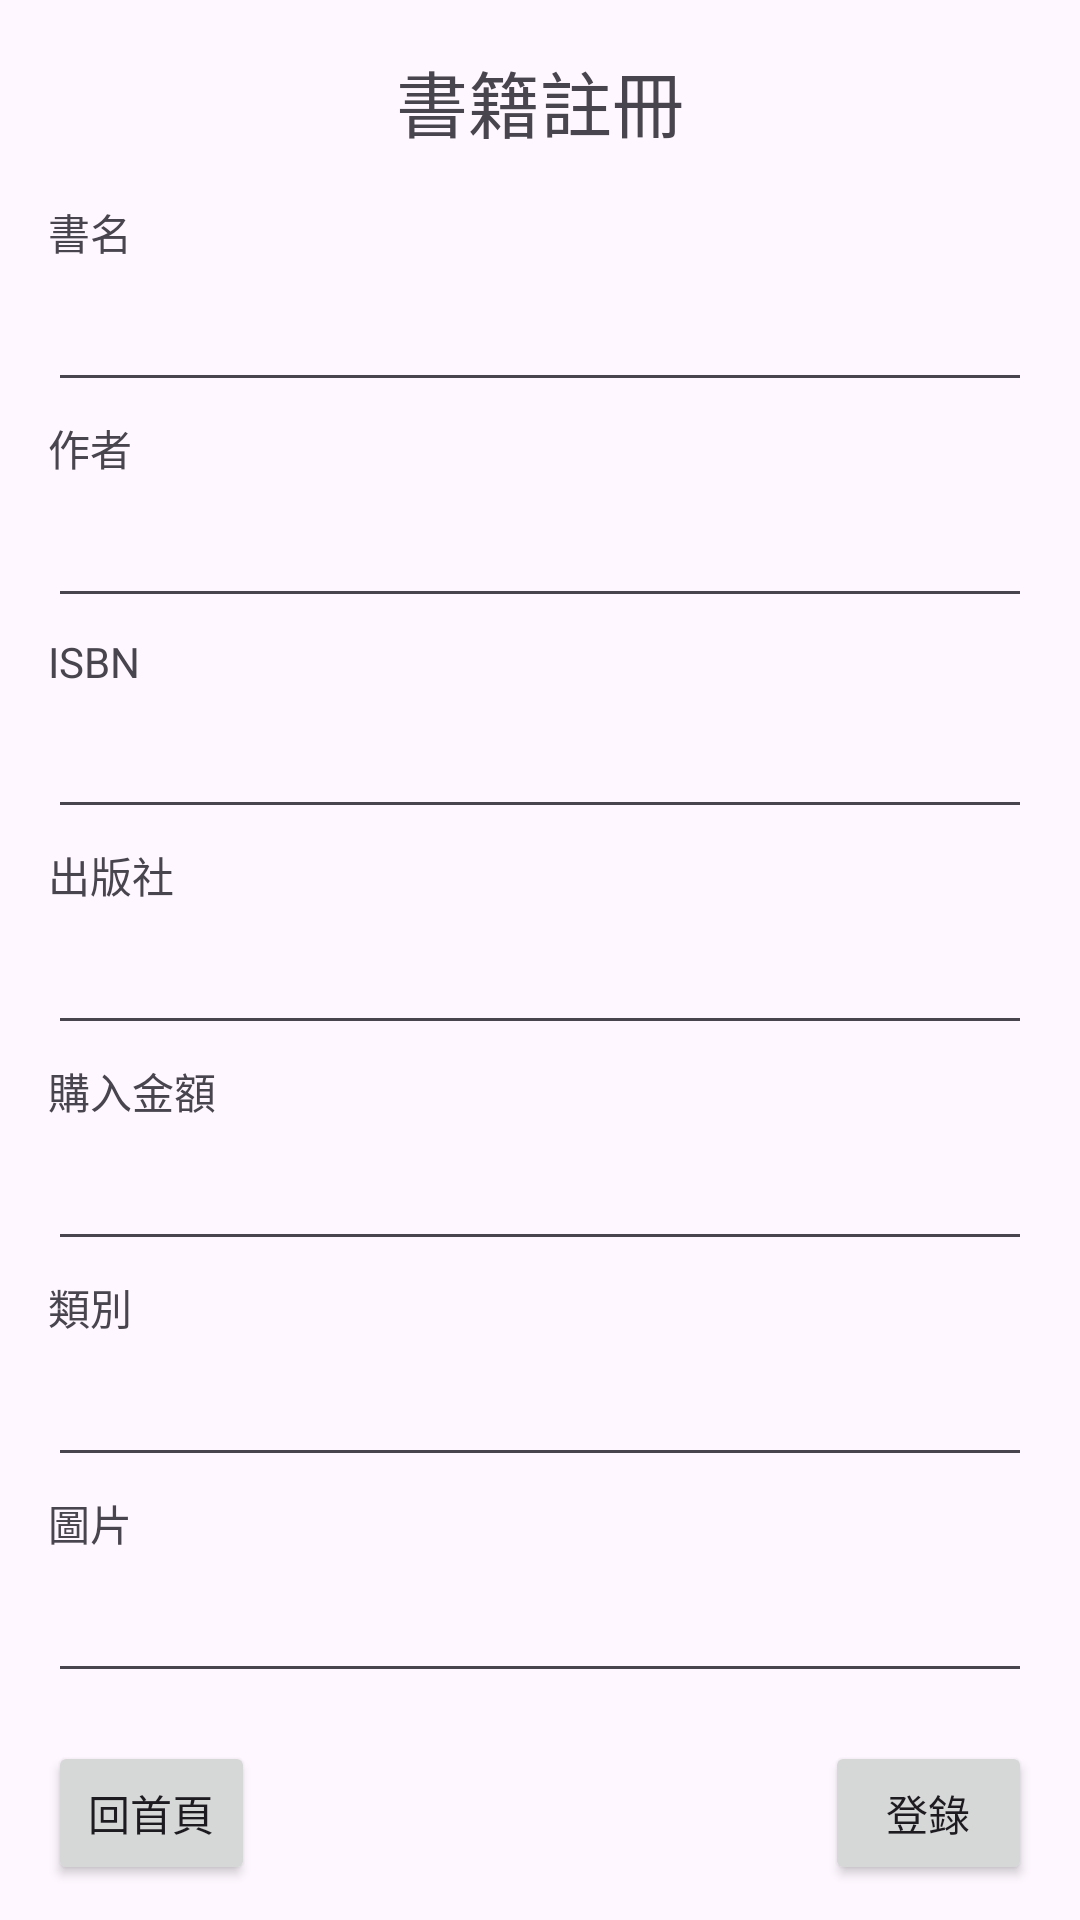

Produce the Android XML layout that renders to this screen, including the resource entries it uses.
<!-- AndroidManifest.xml: application theme Theme.App_develop_groovy -->
<!-- res/layout/book_register.xml -->
<?xml version="1.0" encoding="utf-8"?>
<androidx.constraintlayout.widget.ConstraintLayout xmlns:android="http://schemas.android.com/apk/res/android"
    xmlns:app="http://schemas.android.com/apk/res-auto"
    xmlns:tools="http://schemas.android.com/tools"
    android:id="@+id/book_register_layout"
    android:layout_width="match_parent"
    android:layout_height="match_parent">

    <TextView
        android:id="@+id/textView3"
        android:layout_width="wrap_content"
        android:layout_height="wrap_content"
        android:layout_marginStart="150dp"
        android:layout_marginTop="16dp"
        android:layout_marginEnd="150dp"
        android:text="書籍註冊"
        android:textSize="24sp"
        app:layout_constraintEnd_toEndOf="parent"
        app:layout_constraintStart_toStartOf="parent"
        app:layout_constraintTop_toTopOf="parent" />

    <TextView
        android:id="@+id/textView4"
        android:layout_width="wrap_content"
        android:layout_height="wrap_content"
        android:layout_marginStart="16dp"
        android:layout_marginTop="16dp"
        android:text="書名"
        android:textSize="14sp"
        app:layout_constraintStart_toStartOf="parent"
        app:layout_constraintTop_toBottomOf="@+id/textView3" />

    <EditText
        android:id="@+id/editTextText2"
        android:layout_width="0dp"
        android:layout_height="wrap_content"
        android:layout_marginStart="16dp"
        android:layout_marginTop="5dp"
        android:layout_marginEnd="16dp"
        android:ems="10"
        android:inputType="text"
        app:layout_constraintEnd_toEndOf="parent"
        app:layout_constraintStart_toStartOf="parent"
        app:layout_constraintTop_toBottomOf="@+id/textView4" />

    <TextView
        android:id="@+id/textView5"
        android:layout_width="wrap_content"
        android:layout_height="wrap_content"
        android:layout_marginStart="16dp"
        android:layout_marginTop="5dp"
        android:text="作者"
        android:textSize="14sp"
        app:layout_constraintStart_toStartOf="parent"
        app:layout_constraintTop_toBottomOf="@+id/editTextText2" />

    <EditText
        android:id="@+id/editTextText3"
        android:layout_width="0dp"
        android:layout_height="wrap_content"
        android:layout_marginStart="16dp"
        android:layout_marginTop="5dp"
        android:layout_marginEnd="16dp"
        android:ems="10"
        android:inputType="text"
        app:layout_constraintEnd_toEndOf="parent"
        app:layout_constraintStart_toStartOf="parent"
        app:layout_constraintTop_toBottomOf="@+id/textView5" />

    <TextView
        android:id="@+id/textView6"
        android:layout_width="wrap_content"
        android:layout_height="wrap_content"
        android:layout_marginStart="16dp"
        android:layout_marginTop="5dp"
        android:text="ISBN"
        android:textSize="14sp"
        app:layout_constraintStart_toStartOf="parent"
        app:layout_constraintTop_toBottomOf="@+id/editTextText3" />

    <EditText
        android:id="@+id/editTextText4"
        android:layout_width="0dp"
        android:layout_height="wrap_content"
        android:layout_marginStart="16dp"
        android:layout_marginTop="5dp"
        android:layout_marginEnd="16dp"
        android:ems="10"
        android:inputType="text"
        app:layout_constraintEnd_toEndOf="parent"
        app:layout_constraintStart_toStartOf="parent"
        app:layout_constraintTop_toBottomOf="@+id/textView6" />

    <TextView
        android:id="@+id/textView7"
        android:layout_width="wrap_content"
        android:layout_height="wrap_content"
        android:layout_marginStart="16dp"
        android:layout_marginTop="5dp"
        android:text="出版社"
        android:textSize="14sp"
        app:layout_constraintStart_toStartOf="parent"
        app:layout_constraintTop_toBottomOf="@+id/editTextText4" />

    <EditText
        android:id="@+id/editTextText5"
        android:layout_width="0dp"
        android:layout_height="wrap_content"
        android:layout_marginStart="16dp"
        android:layout_marginTop="5dp"
        android:layout_marginEnd="16dp"
        android:ems="10"
        android:inputType="text"
        app:layout_constraintEnd_toEndOf="parent"
        app:layout_constraintStart_toStartOf="parent"
        app:layout_constraintTop_toBottomOf="@+id/textView7" />

    <TextView
        android:id="@+id/textView8"
        android:layout_width="wrap_content"
        android:layout_height="wrap_content"
        android:layout_marginStart="16dp"
        android:layout_marginTop="5dp"
        android:text="購入金額"
        android:textSize="14sp"
        app:layout_constraintStart_toStartOf="parent"
        app:layout_constraintTop_toBottomOf="@+id/editTextText5" />

    <EditText
        android:id="@+id/editTextText6"
        android:layout_width="0dp"
        android:layout_height="wrap_content"
        android:layout_marginStart="16dp"
        android:layout_marginTop="5dp"
        android:layout_marginEnd="16dp"
        android:ems="10"
        android:inputType="text"
        app:layout_constraintEnd_toEndOf="parent"
        app:layout_constraintStart_toStartOf="parent"
        app:layout_constraintTop_toBottomOf="@+id/textView8" />

    <TextView
        android:id="@+id/textView9"
        android:layout_width="wrap_content"
        android:layout_height="wrap_content"
        android:layout_marginStart="16dp"
        android:layout_marginTop="5dp"
        android:text="類別"
        app:layout_constraintStart_toStartOf="parent"
        app:layout_constraintTop_toBottomOf="@+id/editTextText6" />

    <EditText
        android:id="@+id/editTextText7"
        android:layout_width="0dp"
        android:layout_height="wrap_content"
        android:layout_marginStart="16dp"
        android:layout_marginTop="5dp"
        android:layout_marginEnd="16dp"
        android:ems="10"
        android:inputType="text"
        app:layout_constraintEnd_toEndOf="parent"
        app:layout_constraintStart_toStartOf="parent"
        app:layout_constraintTop_toBottomOf="@+id/textView9" />

    <TextView
        android:id="@+id/textView10"
        android:layout_width="wrap_content"
        android:layout_height="wrap_content"
        android:layout_marginStart="16dp"
        android:layout_marginTop="5dp"
        android:text="圖片"
        app:layout_constraintStart_toStartOf="parent"
        app:layout_constraintTop_toBottomOf="@+id/editTextText7" />

    <EditText
        android:id="@+id/editTextText8"
        android:layout_width="0dp"
        android:layout_height="wrap_content"
        android:layout_marginStart="16dp"
        android:layout_marginTop="5dp"
        android:layout_marginEnd="16dp"
        android:ems="10"
        android:inputType="text"
        app:layout_constraintEnd_toEndOf="parent"
        app:layout_constraintStart_toStartOf="parent"
        app:layout_constraintTop_toBottomOf="@+id/textView10" />

    <Button
        android:id="@+id/button2"
        android:layout_width="0dp"
        android:layout_height="wrap_content"
        android:layout_marginTop="16dp"
        android:layout_marginEnd="16dp"
        android:text="登錄"
        app:layout_constraintEnd_toEndOf="parent"
        app:layout_constraintStart_toEndOf="@+id/button3"
        app:layout_constraintTop_toBottomOf="@+id/editTextText8" />

    <Button
        android:id="@+id/button3"
        android:layout_width="0dp"
        android:layout_height="wrap_content"
        android:layout_marginStart="16dp"
        android:layout_marginTop="16dp"
        android:layout_marginEnd="190dp"
        android:text="回首頁"
        app:layout_constraintEnd_toStartOf="@+id/button2"
        app:layout_constraintStart_toStartOf="parent"
        app:layout_constraintTop_toBottomOf="@+id/editTextText8" />

</androidx.constraintlayout.widget.ConstraintLayout>
<!-- resources referenced by this layout -->
<resources>
  <style name="Theme.App_develop_groovy" parent="Base.Theme.App_develop_groovy" />
  <style name="Base.Theme.App_develop_groovy" parent="Theme.Material3.DayNight.NoActionBar">
          
          
      </style>
</resources>
